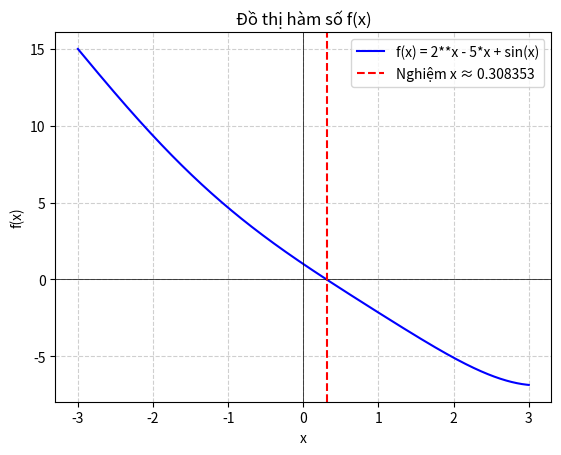

The script that saved this image:
import math
import numpy as np
import sympy as sp
import matplotlib.pyplot as plt

def define_functions(f_expr):
    x = sp.Symbol('x')
    f_sym = sp.sympify(f_expr)
    f = sp.lambdify(x, f_sym, 'numpy')
    df_sym = sp.diff(f_sym, x)
    df = sp.lambdify(x, df_sym, 'numpy')
    ddf_sym = sp.diff(df_sym, x)
    ddf = sp.lambdify(x, ddf_sym, 'numpy')
    return f_sym, f, df, ddf

def min_max_derivative(f_sym, a, b):
    x = sp.Symbol('x')
    df_sym = sp.diff(f_sym, x)
    ddf_sym = sp.diff(df_sym, x)
    df = sp.lambdify(x, df_sym, 'numpy')
    ddf = sp.lambdify(x, ddf_sym, 'numpy')
    df_a, df_b = abs(df(a)), abs(df(b))
    ddf_a, ddf_b = abs(ddf(a)), abs(ddf(b))
    min_derivative = min(df_a, df_b)
    max_derivative = max(ddf_a, ddf_b)
    return min_derivative, max_derivative

def newton_method(f, df, ddf, a, b, error=1e-6, max_iterations=100, mode=1, extra_iteration=True):
    if mode not in [0, 1, 2, 3]:
        raise ValueError("Chế độ đánh giá sai số không hợp lệ.")
    
    x_n = a if f(a) * df(a) > 0 else b
    min_derivative, max_derivative = min_max_derivative(f_sym, a, b)
    
    print(f"{'n':<5}{'x_n':<20}{'|f(x_n)|/|x_n|' if mode in [2] else '|x_n - x_n-1|/|x_n|' if mode in [3] else '|f(x_n)|' if mode in [0] else '|x_n - x_n-1|'}")
    count = 0
    prev_x = None
    solution_found = False
    solution_iteration = -1
    solution_value = None
    
    while count < max_iterations:
        if abs(df(x_n)) < 1e-12:
            raise ValueError("Đạo hàm gần 0, phương pháp không hội tụ.")
        
        x_next = x_n - f(x_n) / df(x_n)
        
        if mode in [0, 2]:
            delta = abs(f(x_next)) / (min_derivative * (abs(x_next) if mode == 2 else 1))
        else:
            if prev_x is None:
                prev_x = x_n  # Bỏ qua lần đầu
                x_n = x_next
                count += 1
                continue
            delta = (max_derivative / (2 * min_derivative)) * (abs(x_next - prev_x) ** 2) / (abs(x_next) if mode == 3 else 1)
        
        print(f"{count:<5}{x_n:<20.10f}{(abs(f(x_n)) / abs(x_n)) if mode in [2] else (abs(x_n - prev_x) / abs(x_n)) if mode in [3] else abs(f(x_n)) if mode in [0] else abs(x_n - prev_x):.6e}")
        
        if delta < error and not solution_found:
            solution_found = True
            solution_iteration = count
            solution_value = x_next
            print(f"-> Đã tìm thấy nghiệm tại vòng lặp {count} với sai số {delta:.6e} < {error:.6e}")
            if not extra_iteration:
                return solution_value
        
        if solution_found and count > solution_iteration:
            print(f"-> Đây là vòng lặp thứ k+1 = {count} sau khi đã tìm thấy nghiệm tại vòng lặp thứ k = {solution_iteration}")
            return solution_value
        
        prev_x = x_n
        x_n = x_next
        count += 1
    
    if solution_found:
        return solution_value
    
    raise ValueError("Phương pháp không hội tụ sau số lần lặp tối đa.")

if __name__ == "__main__":
    f_expr = "2**x - 5*x + sin(x)"
    f_sym, f, df, ddf = define_functions(f_expr)
    
    try:
        result = newton_method(f, df, ddf, a=0, b=1, error=5e-4, mode=2, extra_iteration=True)
        print(f"Nghiệm gần đúng: {result:.10f}")
        print(f"Giá trị hàm tại nghiệm: f({result:.10f}) = {f(result):.10e}")
        
        # Vẽ đồ thị
        x_values = np.linspace(-3, 3, 1000)
        y_values = [f(x) for x in x_values]

        plt.plot(x_values, y_values, label=f"f(x) = {f_expr}", color="blue")
        plt.axhline(0, color='black', linewidth=0.5)
        plt.axvline(0, color='black', linewidth=0.5)
        plt.axvline(result, color='red', linestyle="--", label=f"Nghiệm x ≈ {result:.6f}")

        plt.xlabel("x")
        plt.ylabel("f(x)")
        plt.title("Đồ thị hàm số f(x)")
        plt.legend()
        plt.grid(True, linestyle="--", alpha=0.6)
        plt.show()
        
    except ValueError as e:
        print(f"Lỗi: {e}")
